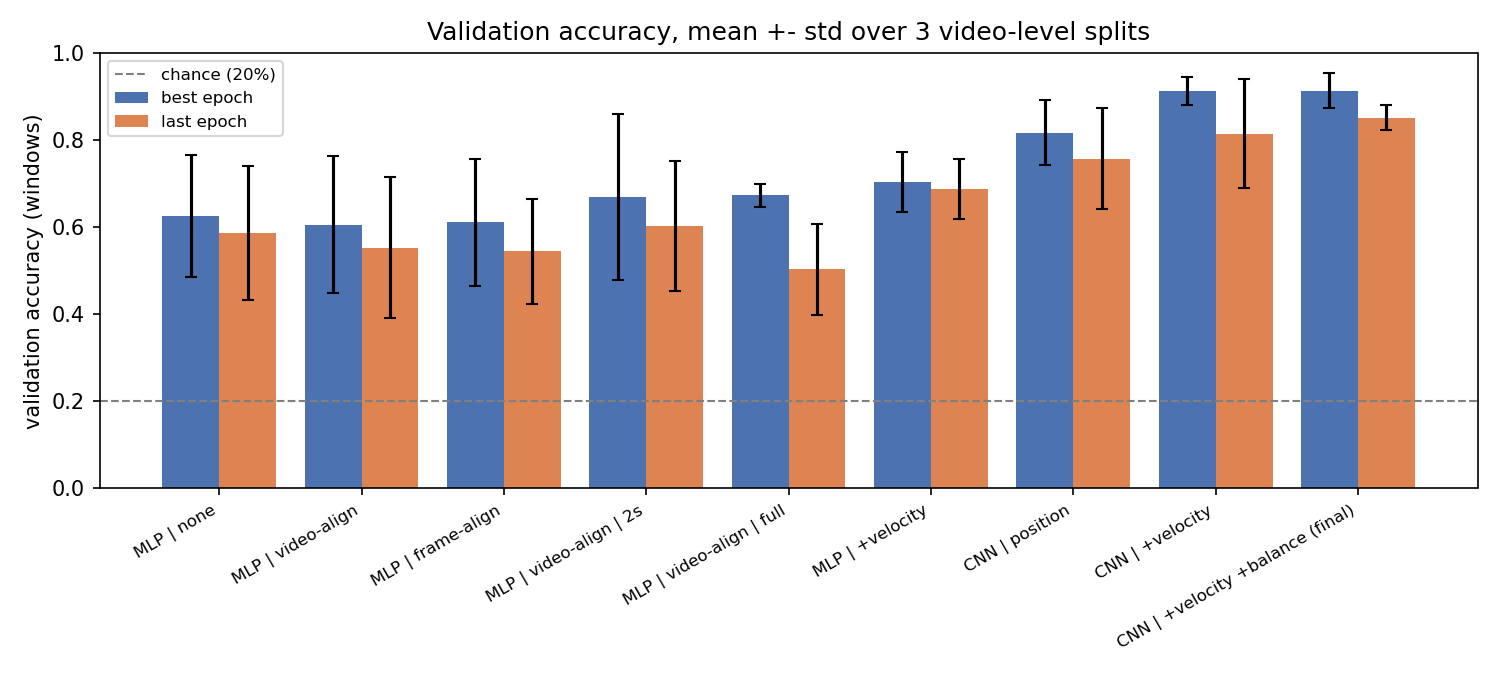

The table this chart was drawn from, first rows:
config, experiment, best_mean, best_std, last_mean, last_std, last_balanced_mean, best_per_seed, last_per_seed
MLP | none, 3 preprocessing, 0.6253, 0.1401, 0.586, 0.1544, 0.5623, [0.696, 0.75, 0.43], [0.633, 0.747, 0.378]
MLP | video-align, 3 preprocessing, 0.6058, 0.1568, 0.5529, 0.1615, 0.5482, [0.659, 0.765, 0.393], [0.596, 0.725, 0.337]
MLP | frame-align, 3 preprocessing, 0.6109, 0.1461, 0.5444, 0.1199, 0.5432, [0.681, 0.744, 0.407], [0.585, 0.667, 0.381]
MLP | video-align | 2s, window, 0.6699, 0.1903, 0.6025, 0.1491, 0.5998, [0.797, 0.812, 0.401], [0.698, 0.717, 0.392]
MLP | video-align | full, 2 lower vs full, 0.6728, 0.02572, 0.5031, 0.1043, 0.5309, [0.674, 0.704, 0.641], [0.485, 0.639, 0.385]
MLP | +velocity, feature, 0.7039, 0.06832, 0.6881, 0.06897, 0.6309, [0.748, 0.756, 0.607], [0.719, 0.753, 0.593]
CNN | position, 1 model, 0.8171, 0.07498, 0.7572, 0.1162, 0.7319, [0.867, 0.873, 0.711], [0.867, 0.809, 0.596]
CNN | +velocity, 1 model, 0.9128, 0.03214, 0.8146, 0.1257, 0.845, [0.948, 0.92, 0.87], [0.896, 0.91, 0.637]
CNN | +velocity +balance (final), imbalance, 0.9138, 0.03971, 0.8516, 0.02882, 0.8489, [0.919, 0.96, 0.863], [0.885, 0.855, 0.815]
